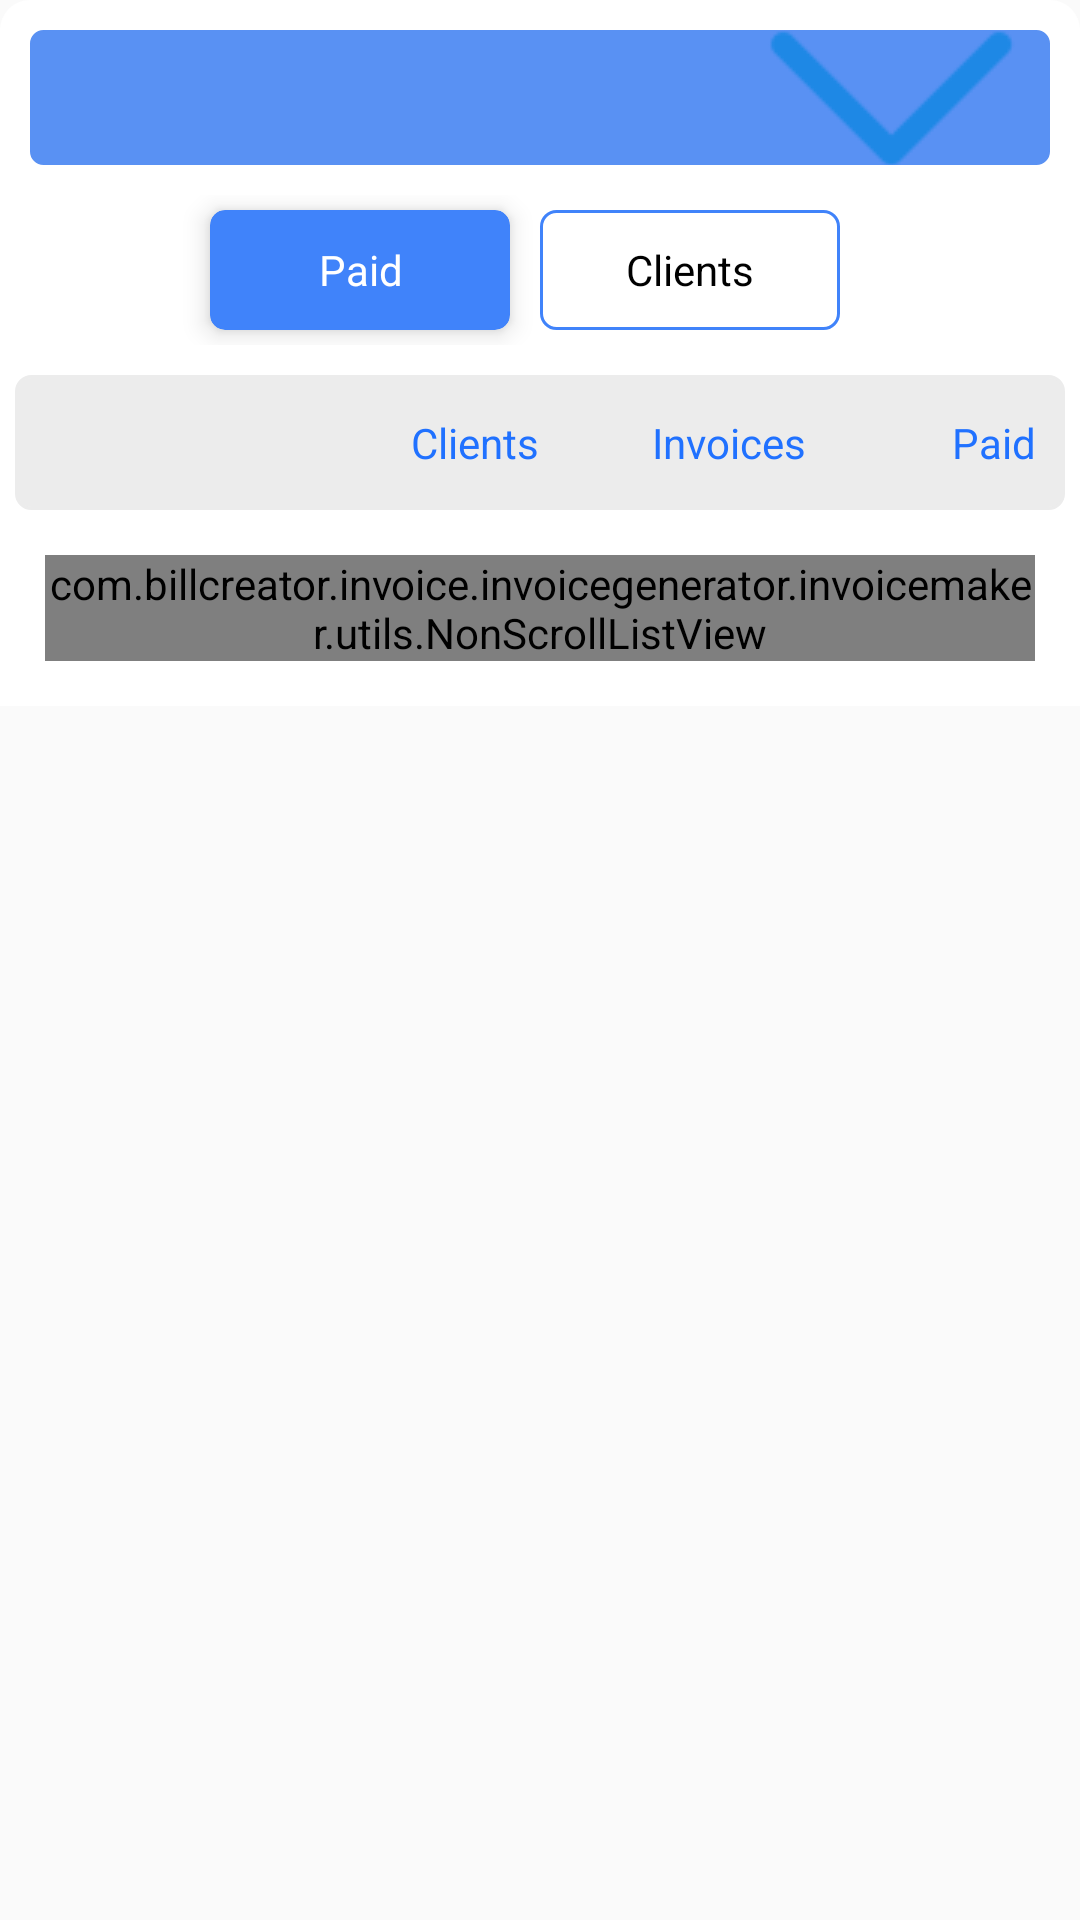

Here is an Android app screen rendered from its layout file. Give the layout XML and the strings, colors and styles it references.
<!-- AndroidManifest.xml: application theme AppTheme -->
<!-- res/layout/report_fragment_layout.xml -->
<?xml version="1.0" encoding="utf-8"?>
<ScrollView xmlns:android="http://schemas.android.com/apk/res/android"
    xmlns:app="http://schemas.android.com/apk/res-auto"
    android:layout_width="match_parent"
    android:layout_height="match_parent">

    <RelativeLayout
        android:layout_width="match_parent"
        android:layout_height="match_parent"
        android:background="@drawable/main_bg"
        android:backgroundTint="@color/white">

        <Spinner
            android:id="@+id/yearly_report"
            style="@style/spinner_style"
            android:layout_width="match_parent"
            android:layout_height="45dp"
            android:layout_centerHorizontal="true"
            android:layout_marginStart="@dimen/margin_5"
            android:layout_marginLeft="@dimen/margin_5"
            android:layout_marginTop="@dimen/margin_5"
            android:layout_marginEnd="@dimen/margin_5"
            android:layout_marginRight="@dimen/margin_5"
            android:focusable="false"
            android:focusableInTouchMode="false" />

        <RelativeLayout
            android:id="@+id/rl_btn"
            android:layout_width="match_parent"
            android:layout_height="50dp"
            android:layout_below="@+id/yearly_report"
            android:layout_marginHorizontal="@dimen/margin_10"
            android:layout_marginLeft="@dimen/margin_10"
            android:layout_marginRight="@dimen/margin_10"
            android:layout_marginBottom="@dimen/margin_5"
            android:gravity="center"
            android:orientation="horizontal">

            <TextView
                android:id="@+id/paid_1"
                android:layout_width="100dp"
                android:layout_height="40dp"
                android:layout_marginTop="@dimen/margin_5"
                android:layout_marginEnd="@dimen/margin_10"
                android:background="@drawable/bg_border"
                android:gravity="center"
                android:text="@string/paid"
                android:textColor="@color/black"
                android:visibility="gone" />

            <androidx.cardview.widget.CardView
                android:id="@+id/paid_2"
                android:layout_width="100dp"
                android:layout_height="@dimen/margin_40"
                android:layout_marginVertical="@dimen/margin_5"
                android:layout_marginTop="@dimen/margin_5"
                android:layout_marginEnd="@dimen/margin_10"
                android:layout_marginBottom="@dimen/margin_5"
                android:layout_toStartOf="@+id/client_1"
                app:cardBackgroundColor="@color/blue"
                app:cardCornerRadius="@dimen/margin_5"
                app:cardElevation="@dimen/margin_5">

                <TextView
                    android:layout_width="80dp"
                    android:layout_height="40dp"
                    android:layout_gravity="center"
                    android:gravity="center"
                    android:text="@string/paid"
                    android:textColor="@color/white" />
            </androidx.cardview.widget.CardView>

            <TextView
                android:id="@+id/client_1"
                android:layout_width="100dp"
                android:layout_height="40dp"
                android:layout_marginTop="@dimen/margin_5"
                android:layout_marginEnd="@dimen/margin_10"
                android:layout_toEndOf="@+id/paid_1"
                android:background="@drawable/bg_border"
                android:gravity="center"
                android:text="@string/clients"
                android:textColor="@color/black" />

            <androidx.cardview.widget.CardView
                android:id="@+id/client_2"
                android:layout_width="100dp"
                android:layout_height="wrap_content"
                android:layout_marginTop="@dimen/margin_5"
                android:layout_marginEnd="@dimen/margin_10"
                android:layout_toEndOf="@+id/paid_2"
                android:visibility="gone"
                app:cardBackgroundColor="@color/blue"
                app:cardCornerRadius="@dimen/margin_5"
                app:cardElevation="@dimen/margin_5">

                <TextView
                    android:layout_width="80dp"
                    android:layout_height="40dp"
                    android:layout_gravity="center"
                    android:gravity="center"
                    android:text="@string/clients"
                    android:textColor="@color/white" />
            </androidx.cardview.widget.CardView>
        </RelativeLayout>

        <LinearLayout
            android:id="@+id/list_title"
            android:layout_width="match_parent"
            android:layout_height="45dp"
            android:layout_below="@+id/rl_btn"
            android:layout_marginStart="@dimen/margin_5"
            android:layout_marginTop="@dimen/margin_5"
            android:layout_marginEnd="@dimen/margin_5"
            android:background="@drawable/bg_border"
            android:backgroundTint="@color/bg_color"
            android:orientation="horizontal"
            android:weightSum="0.9">

            <TextView
                android:id="@+id/month_name"
                android:layout_width="0dp"
                android:layout_height="wrap_content"
                android:layout_weight="0.3"
                android:padding="@dimen/margin_5"
                android:text="Month Name"
                android:textColor="@color/colorPrimaryDark"
                android:visibility="invisible" />

            <TextView
                android:id="@+id/clients_number"
                android:layout_width="0dp"
                android:layout_height="wrap_content"
                android:layout_gravity="center_vertical"
                android:layout_weight="0.2"
                android:gravity="center"
                android:padding="@dimen/margin_5"
                android:text="@string/clients"
                android:textColor="@color/colorPrimaryDark"
                android:textSize="@dimen/text_size_14" />

            <TextView
                android:id="@+id/invoice_number"
                android:layout_width="0dp"
                android:layout_height="wrap_content"
                android:layout_gravity="center_vertical"
                android:layout_weight="0.2"
                android:gravity="end"
                android:padding="@dimen/margin_5"
                android:text="@string/invoices"
                android:textColor="@color/colorPrimaryDark"
                android:textSize="@dimen/text_size_14" />

            <TextView
                android:id="@+id/paid_amount"
                android:layout_width="0dp"
                android:layout_height="wrap_content"
                android:layout_gravity="center_vertical"
                android:layout_marginEnd="@dimen/margin_5"
                android:layout_weight="0.2"
                android:gravity="end"
                android:padding="@dimen/margin_5"
                android:text="@string/paid"
                android:textColor="@color/colorPrimaryDark"
                android:textSize="@dimen/text_size_14" />
        </LinearLayout>

        <com.billcreator.invoice.invoicegenerator.invoicemaker.utils.NonScrollListView
            android:id="@+id/list_report"
            android:layout_width="match_parent"
            android:layout_height="match_parent"
            android:layout_below="@+id/list_title"
            android:layout_margin="@dimen/margin_15"
            android:divider="@null"
            android:dividerHeight="5dp" />
    </RelativeLayout>
</ScrollView>
<!-- resources referenced by this layout -->
<resources>
  <color name="bg_color">#ececec</color>
  <color name="black">#FF000000</color>
  <color name="blue">#4083fa</color>
  <color name="colorPrimaryDark">#2071ff</color>
  <color name="white">#FFFFFFFF</color>
  <dimen name="margin_10">10dp</dimen>
  <dimen name="margin_15">15dp</dimen>
  <dimen name="margin_40">40dp</dimen>
  <dimen name="margin_5">5dp</dimen>
  <dimen name="text_size_14">14sp</dimen>
  <!-- drawable bg_border (drawable) -->
  <?xml version="1.0" encoding="utf-8"?>
  <shape xmlns:android="http://schemas.android.com/apk/res/android" android:shape="rectangle">
      <solid android:color="@color/white"/>
      <stroke android:width="1dp" android:color="@color/colorPrimary"/>
      <corners android:radius="@dimen/margin_5"/>
  </shape>
  <!-- drawable main_bg (drawable) -->
  <?xml version="1.0" encoding="utf-8"?>
  <shape xmlns:android="http://schemas.android.com/apk/res/android" android:shape="rectangle">
      <solid android:color="@color/bg_color"/>
      <corners android:topLeftRadius="@dimen/margin_10" android:topRightRadius="@dimen/margin_10"/>
  </shape>
  <string name="clients">Clients</string>
  <string name="invoices">Invoices</string>
  <string name="paid">Paid</string>
  <style name="spinner_style">
          <item name="android:textColor">@color/white</item>
          <item name="android:background">@drawable/gradient_spinner</item>
          <item name="android:paddingLeft">8dp</item>
          <item name="android:paddingTop">5dp</item>
          <item name="android:paddingRight">20dp</item>
          <item name="android:paddingBottom">5dp</item>
          <item name="android:layout_width">match_parent</item>
          <item name="android:layout_height">wrap_content</item>
          <item name="android:layout_margin">10dp</item>
          <item name="android:popupBackground">#dfffffff</item>
      </style>
  <style name="AppTheme" parent="@style/Theme.AppCompat.Light.NoActionBar">
          <item name="colorAccent">@color/black</item>
          <item name="colorPrimary">@color/colorPrimary</item>
          <item name="colorPrimaryDark">@color/colorPrimaryDark</item>
      </style>
  <color name="colorPrimary">#4083fa</color>
  <!-- drawable gradient_spinner (drawable) -->
  <?xml version="1.0" encoding="utf-8"?>
  <selector xmlns:android="http://schemas.android.com/apk/res/android">
      <item>
          <layer-list>
              <item>
                  <shape>
                      <gradient android:startColor="@color/colorAccent" android:endColor="@color/colorAccent" android:angle="90" android:type="linear"/>
                      <stroke android:width="1dp" android:color="@color/colorAccent"/>
                      <corners android:radius="4dp"/>
                      <padding android:left="3dp" android:top="3dp" android:right="3dp" android:bottom="3dp"/>
                  </shape>
              </item>
              <item>
                  <bitmap android:gravity="right|center_vertical|center_horizontal|center" android:src="@drawable/ic_down_arrow_small" android:tint="#1E88E5"/>
              </item>
          </layer-list>
      </item>
  </selector>
  <color name="colorAccent">#5991f3</color>
  <!-- drawable ic_down_arrow_small: png bitmap (drawable, 930 bytes) -->
</resources>
